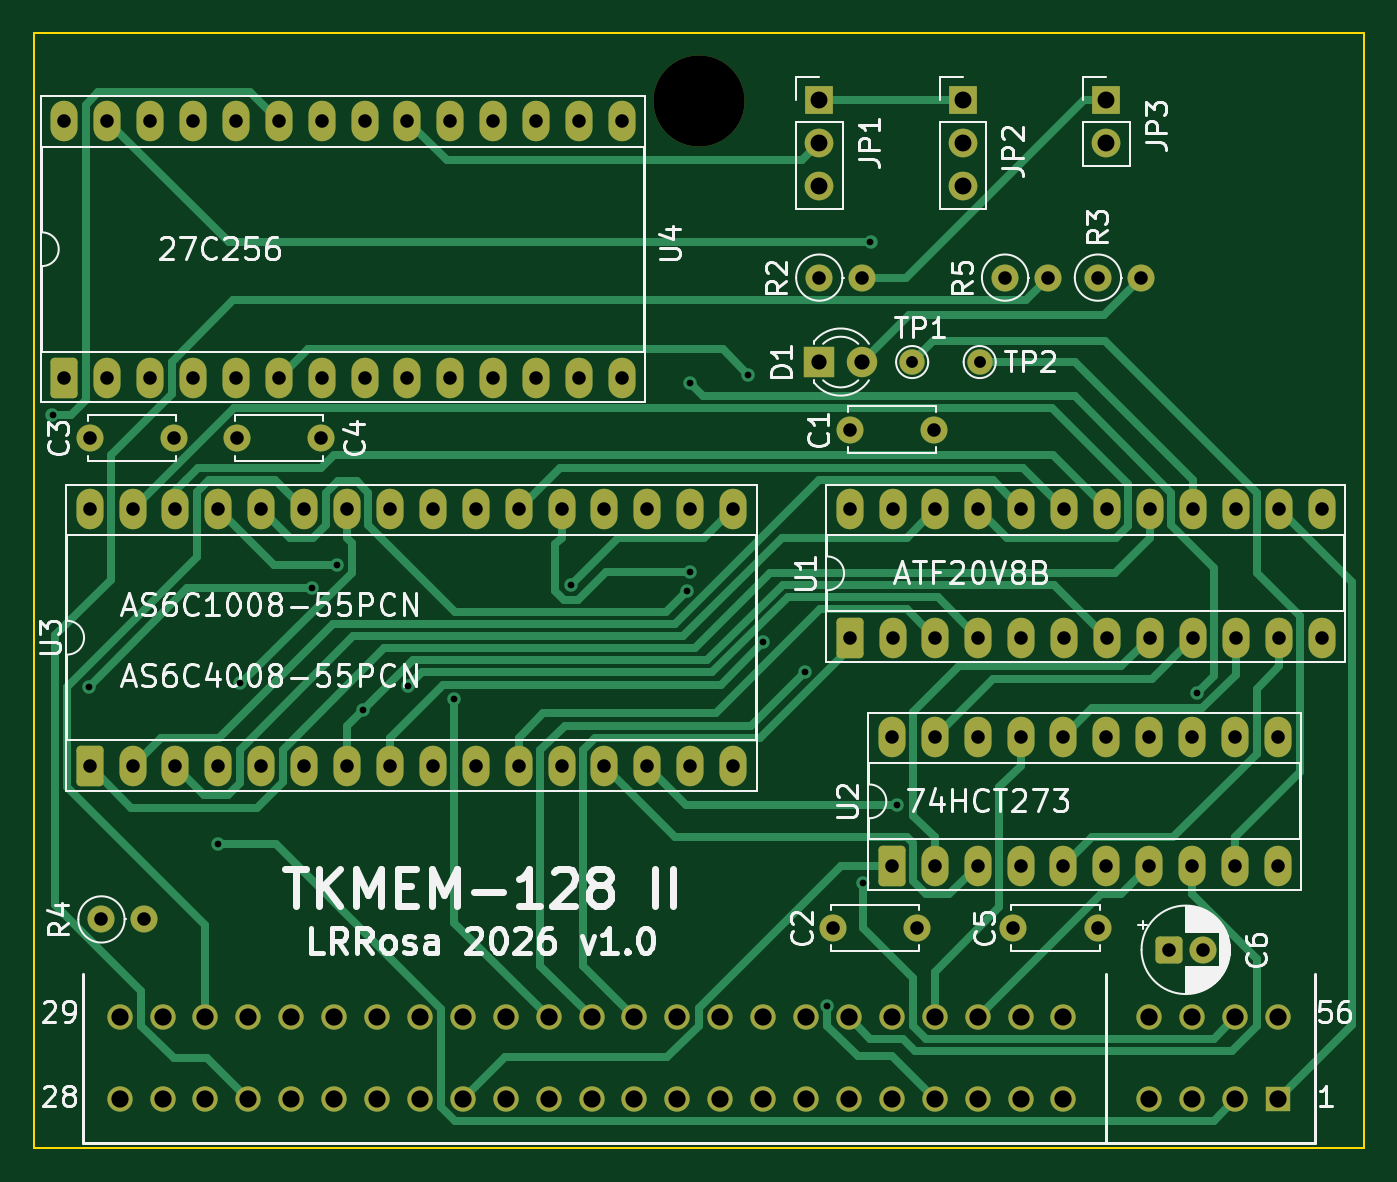
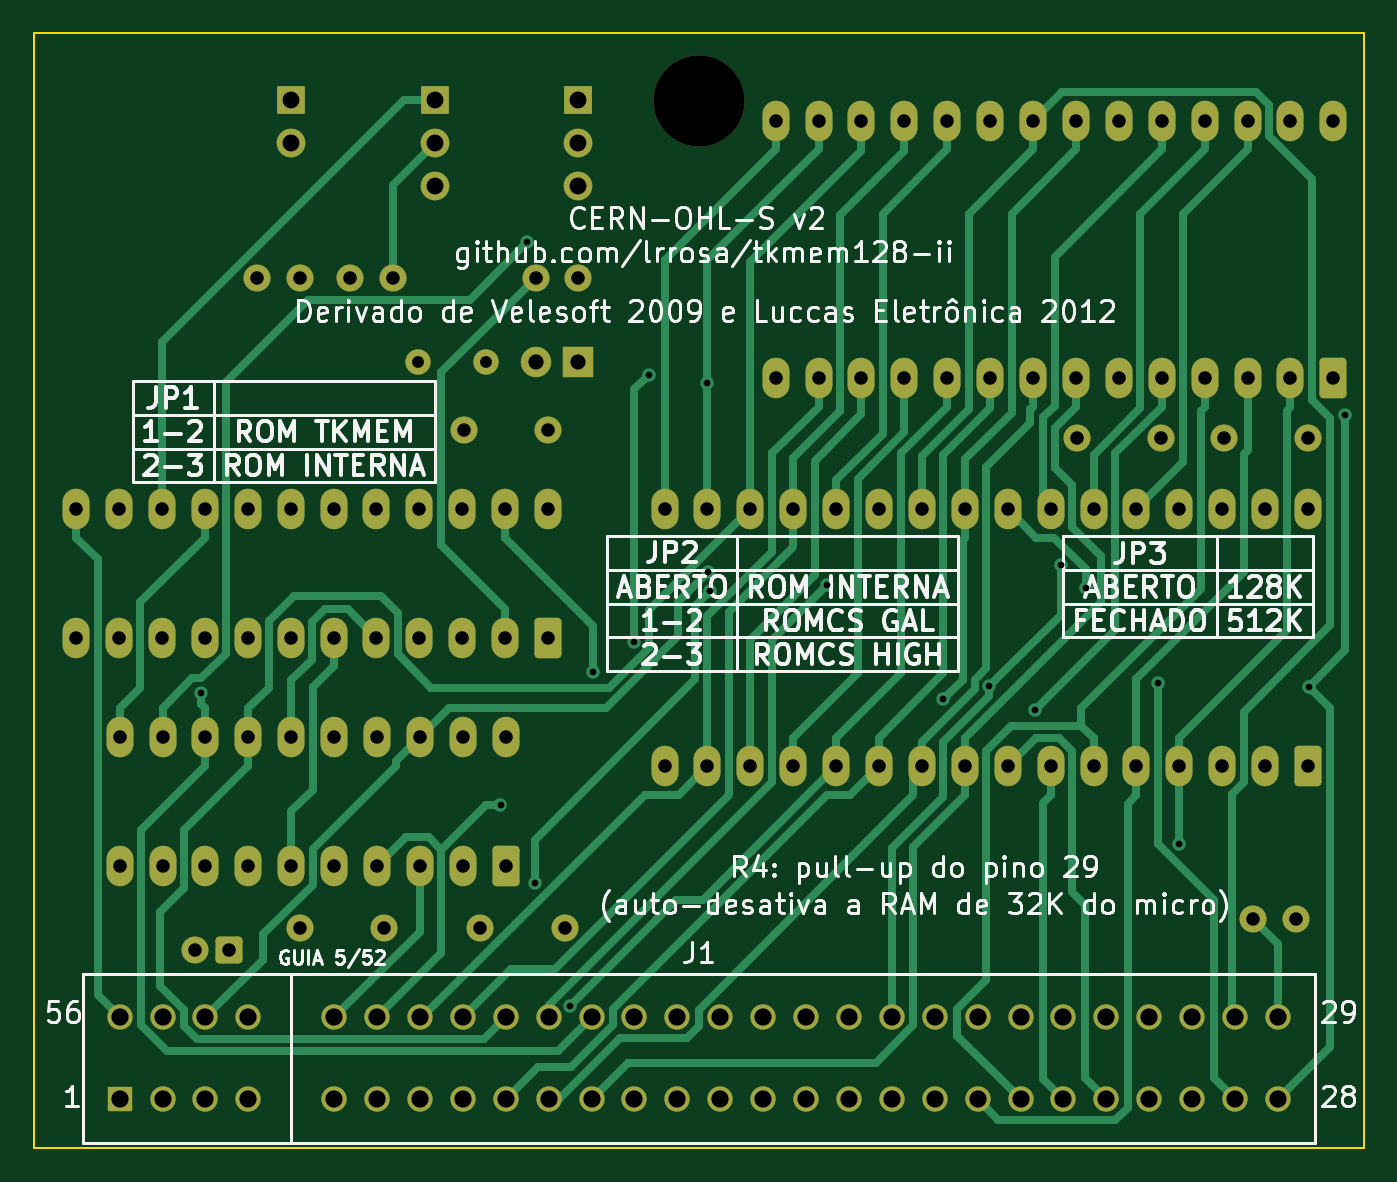
Circuit board: 10 layer files. Board 78.7 x 66.0 mm.
- bottom_copper: tkmem128-ii-B_Cu.gbr (27804 bytes)
- bottom_mask: tkmem128-ii-B_Mask.gbr (6476 bytes)
- bottom_silk: tkmem128-ii-B_Silkscreen.gbr (107145 bytes)
- outline: tkmem128-ii-Edge_Cuts.gbr (618 bytes)
- top_copper: tkmem128-ii-F_Cu.gbr (24349 bytes)
- top_mask: tkmem128-ii-F_Mask.gbr (6476 bytes)
- top_silk: tkmem128-ii-F_Silkscreen.gbr (77605 bytes)
- inner_copper: tkmem128-ii-In1_Cu.gbr (289425 bytes)
- inner_copper: tkmem128-ii-In2_Cu.gbr (290583 bytes)
- drill: tkmem128-ii.drl (3549 bytes)

=== bottom_copper: tkmem128-ii-B_Cu.gbr (27804 bytes, source omitted) ===
=== bottom_mask: tkmem128-ii-B_Mask.gbr (6476 bytes, source omitted) ===
=== bottom_silk: tkmem128-ii-B_Silkscreen.gbr (107145 bytes, source omitted) ===
=== outline: tkmem128-ii-Edge_Cuts.gbr ===
%TF.GenerationSoftware,KiCad,Pcbnew,10.0.4*%
%TF.CreationDate,2026-08-08T21:11:32-03:00*%
%TF.ProjectId,tkmem128-ii,746b6d65-6d31-4323-982d-69692e6b6963,rev?*%
%TF.SameCoordinates,Original*%
%TF.FileFunction,Profile,NP*%
%FSLAX46Y46*%
G04 Gerber Fmt 4.6, Leading zero omitted, Abs format (unit mm)*
G04 Created by KiCad (PCBNEW 10.0.4) date 2026-08-08 21:11:32*
%MOMM*%
%LPD*%
G01*
G04 APERTURE LIST*
%TA.AperFunction,Profile*%
%ADD10C,0.100000*%
%TD*%
G04 APERTURE END LIST*
D10*
X0Y0D02*
X0Y-66040000D01*
X0Y0D02*
X78740000Y0D01*
X0Y-66040000D02*
X78740000Y-66040000D01*
X78740000Y0D02*
X78740000Y-66040000D01*
M02*

=== top_copper: tkmem128-ii-F_Cu.gbr (24349 bytes, source omitted) ===
=== top_mask: tkmem128-ii-F_Mask.gbr (6476 bytes, source omitted) ===
=== top_silk: tkmem128-ii-F_Silkscreen.gbr (77605 bytes, source omitted) ===
=== inner_copper: tkmem128-ii-In1_Cu.gbr (289425 bytes, source omitted) ===
=== inner_copper: tkmem128-ii-In2_Cu.gbr (290583 bytes, source omitted) ===
=== drill: tkmem128-ii.drl ===
M48
; DRILL file KiCad 10.0.4 date 2026-08-08T21:11:32
; FORMAT={-:-/ absolute / metric / decimal}
; #@! TF.CreationDate,2026-08-08T21:11:32-03:00
; #@! TF.GenerationSoftware,Kicad,Pcbnew,10.0.4
; #@! TF.FileFunction,MixedPlating,1,4
FMAT,2
METRIC
; #@! TA.AperFunction,Plated,PTH,ViaDrill
T1C0.400
; #@! TA.AperFunction,Plated,PTH,ComponentDrill
T2C0.700
; #@! TA.AperFunction,Plated,PTH,ComponentDrill
T3C0.800
; #@! TA.AperFunction,Plated,PTH,ComponentDrill
T4C0.900
; #@! TA.AperFunction,Plated,PTH,ComponentDrill
T5C1.000
; #@! TA.AperFunction,Plated,PTH,ComponentDrill
T6C1.020
; #@! TA.AperFunction,NonPlated,NPTH,ComponentDrill
T7C5.400
%
G90
G05
T1
X1.102Y-22.644
X3.245Y-38.715
X10.92Y-48.018
X12.19Y-38.501
X16.439Y-32.902
X17.953Y-31.525
X19.49Y-40.126
X22.173Y-38.668
X24.89Y-39.463
X31.789Y-32.712
X38.686Y-33.053
X38.817Y-31.908
X38.86Y-20.754
X42.31Y-20.24
X43.189Y-36.072
X45.627Y-37.86
X46.985Y-57.636
X49.083Y-50.351
X49.533Y-12.401
X51.113Y-45.709
X68.857Y-39.1
T2
X52.0Y-19.5
X56.0Y-19.5
T3
X1.8Y-5.2
X1.8Y-20.44
X3.3Y-24.0
X3.3Y-28.2
X3.3Y-43.44
X4.0Y-52.5
X4.34Y-5.2
X4.34Y-20.44
X5.84Y-28.2
X5.84Y-43.44
X6.54Y-52.5
X6.88Y-5.2
X6.88Y-20.44
X8.3Y-24.0
X8.38Y-28.2
X8.38Y-43.44
X9.42Y-5.2
X9.42Y-20.44
X10.92Y-28.2
X10.92Y-43.44
X11.96Y-5.2
X11.96Y-20.44
X12.0Y-24.0
X13.46Y-28.2
X13.46Y-43.44
X14.5Y-5.2
X14.5Y-20.44
X16.0Y-28.2
X16.0Y-43.44
X17.0Y-24.0
X17.04Y-5.2
X17.04Y-20.44
X18.54Y-28.2
X18.54Y-43.44
X19.58Y-5.2
X19.58Y-20.44
X21.08Y-28.2
X21.08Y-43.44
X22.12Y-5.2
X22.12Y-20.44
X23.62Y-28.2
X23.62Y-43.44
X24.66Y-5.2
X24.66Y-20.44
X26.16Y-28.2
X26.16Y-43.44
X27.2Y-5.2
X27.2Y-20.44
X28.7Y-28.2
X28.7Y-43.44
X29.74Y-5.2
X29.74Y-20.44
X31.24Y-28.2
X31.24Y-43.44
X32.28Y-5.2
X32.28Y-20.44
X33.78Y-28.2
X33.78Y-43.44
X34.82Y-5.2
X34.82Y-20.44
X36.32Y-28.2
X36.32Y-43.44
X38.86Y-28.2
X38.86Y-43.44
X41.4Y-28.2
X41.4Y-43.44
X46.5Y-14.5
X47.3Y-53.0
X48.3Y-23.5
X48.3Y-28.2
X48.3Y-35.82
X49.04Y-14.5
X50.8Y-41.7
X50.8Y-49.32
X50.84Y-28.2
X50.84Y-35.82
X52.3Y-53.0
X53.3Y-23.5
X53.34Y-41.7
X53.34Y-49.32
X53.38Y-28.2
X53.38Y-35.82
X55.88Y-41.7
X55.88Y-49.32
X55.92Y-28.2
X55.92Y-35.82
X57.5Y-14.5
X58.0Y-53.0
X58.42Y-41.7
X58.42Y-49.32
X58.46Y-28.2
X58.46Y-35.82
X60.04Y-14.5
X60.96Y-41.7
X60.96Y-49.32
X61.0Y-28.2
X61.0Y-35.82
X63.0Y-14.5
X63.0Y-53.0
X63.5Y-41.7
X63.5Y-49.32
X63.54Y-28.2
X63.54Y-35.82
X65.54Y-14.5
X66.04Y-41.7
X66.04Y-49.32
X66.08Y-28.2
X66.08Y-35.82
X67.2Y-54.3
X68.58Y-41.7
X68.58Y-49.32
X68.62Y-28.2
X68.62Y-35.82
X69.2Y-54.3
X71.12Y-41.7
X71.12Y-49.32
X71.16Y-28.2
X71.16Y-35.82
X73.66Y-41.7
X73.66Y-49.32
X73.7Y-28.2
X73.7Y-35.82
X76.24Y-28.2
X76.24Y-35.82
T4
X46.5Y-19.5
X49.04Y-19.5
T5
X46.5Y-4.0
X46.5Y-6.54
X46.5Y-9.08
X55.0Y-4.0
X55.0Y-6.54
X55.0Y-9.08
X63.5Y-4.0
X63.5Y-6.54
T6
X5.08Y-58.305
X5.08Y-63.155
X7.62Y-58.305
X7.62Y-63.155
X10.16Y-58.305
X10.16Y-63.155
X12.7Y-58.305
X12.7Y-63.155
X15.24Y-58.305
X15.24Y-63.155
X17.78Y-58.305
X17.78Y-63.155
X20.32Y-58.305
X20.32Y-63.155
X22.86Y-58.305
X22.86Y-63.155
X25.4Y-58.305
X25.4Y-63.155
X27.94Y-58.305
X27.94Y-63.155
X30.48Y-58.305
X30.48Y-63.155
X33.02Y-58.305
X33.02Y-63.155
X35.56Y-58.305
X35.56Y-63.155
X38.1Y-58.305
X38.1Y-63.155
X40.64Y-58.305
X40.64Y-63.155
X43.18Y-58.305
X43.18Y-63.155
X45.72Y-58.305
X45.72Y-63.155
X48.26Y-58.305
X48.26Y-63.155
X50.8Y-58.305
X50.8Y-63.155
X53.34Y-58.305
X53.34Y-63.155
X55.88Y-58.305
X55.88Y-63.155
X58.42Y-58.305
X58.42Y-63.155
X60.96Y-58.305
X60.96Y-63.155
X66.04Y-58.305
X66.04Y-63.155
X68.58Y-58.305
X68.58Y-63.155
X71.12Y-58.305
X71.12Y-63.155
X73.66Y-58.305
X73.66Y-63.155
T7
X39.37Y-4.02
M30
